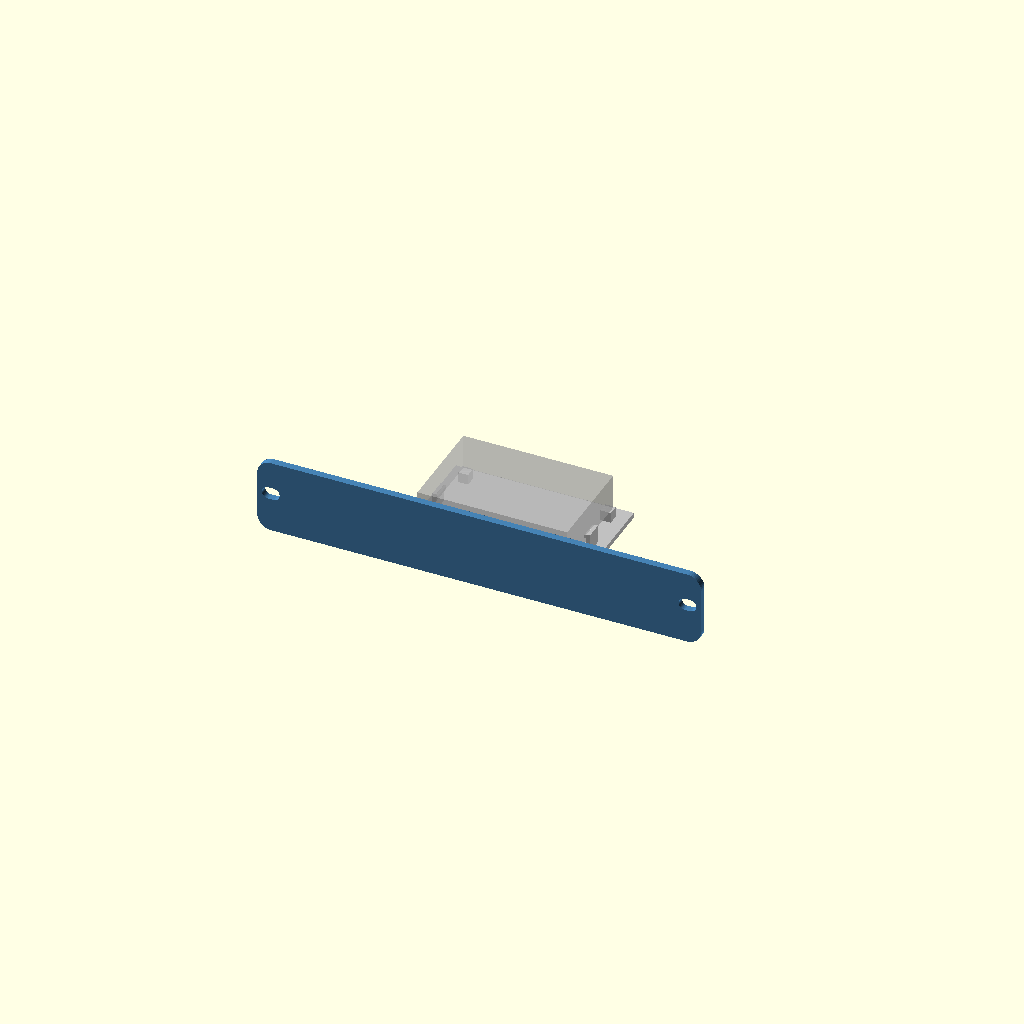
Cell 1: the model at its default parameters.
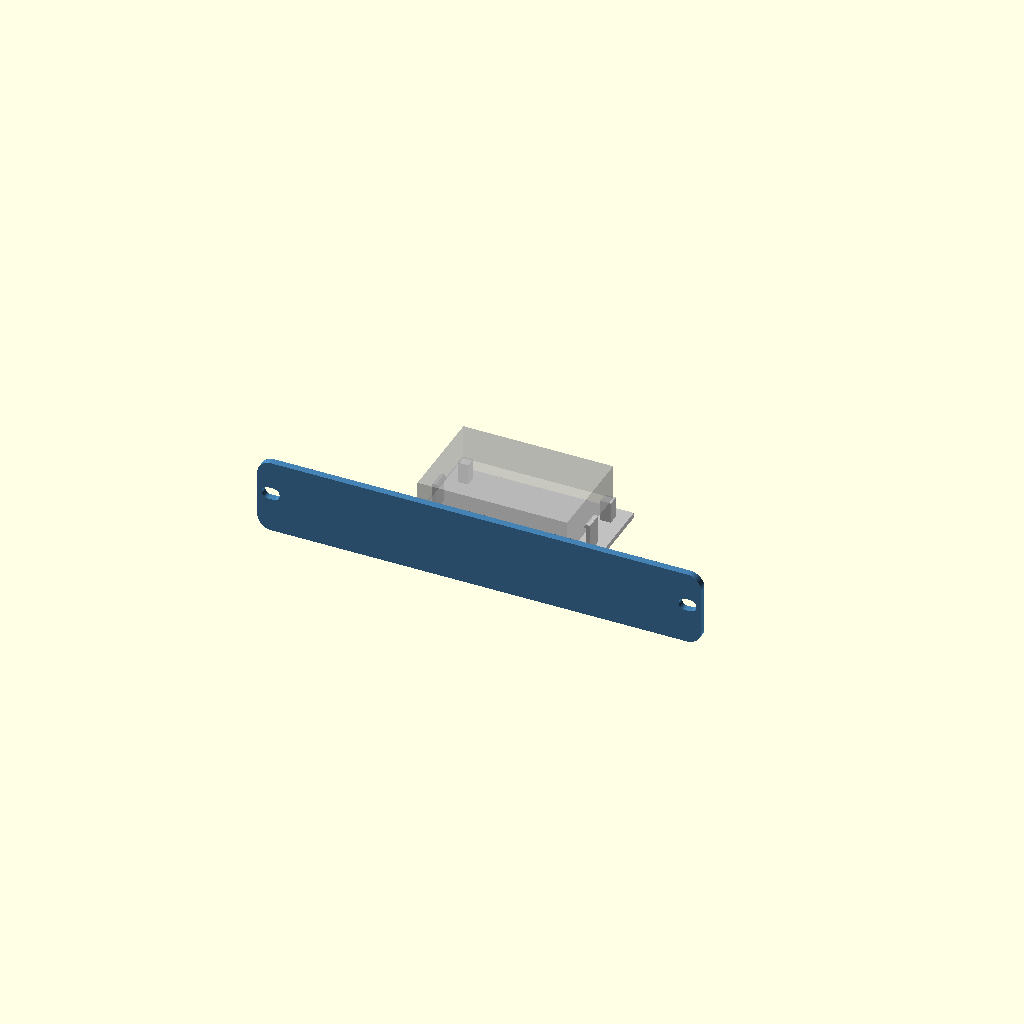
Cell 2: the same model with standoff = 12.
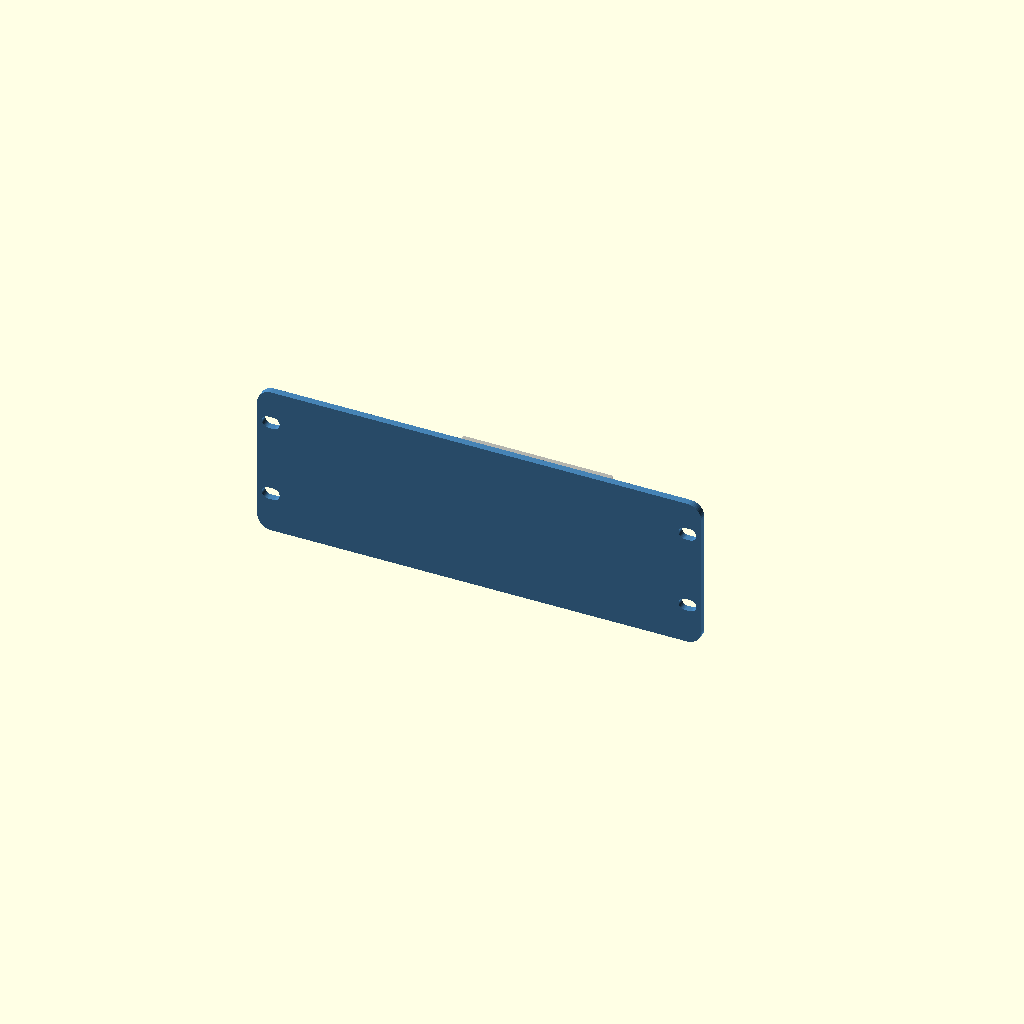
Cell 3: u = 2 (everything else at default).
One fixed orthographic camera (rotation 55°, 0°, 25°; colour scheme Cornfield) for every cell.
The OpenSCAD source (outputs/SUPERSEDED_Physical_Test_Kit_2026-10-18_old_2hole/C_Pi4_clips_singlepiece__source.scad):
// Lab Rax generic equipment tray + faceplate (wizard template).
// Faceplate = the Pi4 baseline faceplate (pi4_baseline.scad), generalised to N U.
// The wizard appends override assignments at the end of this file.
// PROPOSED, UNVALIDATED: printed fit, strength and rack clearance are UNKNOWN.
$fn=48;
part="assembly";            // assembly, faceplate, tray, combined
// Device envelope (mm). Origin of hole coordinates = device front-left corner, seen from above.
dev_w=85; dev_d=56; dev_h=20;
holes=[];                   // [[x,y],...] mounting hole centres
hole_d=2.7;                 // device mounting hole diameter
device_mount="inserts";     // inserts, pegs, clips, straps
standoff=6;                 // device lift above tray floor
insert_pilot=3.2;           // pilot for heat-set insert (inserts mode)
board_t=1.6;                // board/flange thickness (pegs, clips)
joint="screw";              // screw, snap, single
u=1;                        // faceplate height in rack units
keystones=[];               // [x,...] keystone centres on faceplate (X=0 centre)
ks_w=14.5; ks_h=16;         // standard keystone opening
ports=[];                   // [[x,z,w,h,r],...] faceplate cut-outs, z from plate bottom, r=corner radius
front_gap=12;               // device front to faceplate rear face
margin=8;                   // tray border around device

// Owner default 2026-10-18: 4 mm thick plate with rounded corners (Pi4 print was 3 mm, square).
plate_w=252; plate_t=4; plate_r=8; plate_h=u*44.45-2.45;
nudge=0;                    // render-repair only: tiny size offset applied when OpenSCAD 2021 emits a sliver
ks_front=2;                // keystone clips need a thin wall: plate is pocketed from behind down to this
tray_t=3; tray_z=7;
tray_w=dev_w+2*margin; tray_d=dev_d+front_gap+margin;
tray_x=-tray_w/2; tray_y=0;
dev_x=-dev_w/2; dev_y=front_gap; floor_top=tray_z+tray_t;
jx=min(40,tray_w/2-12); joint_x=[-jx,jx];
tongue_w=12; tongue_depth=7; tongue_h=3; tongue_z=tray_z+3.5;
slot_clear=0.3; boss_d=9; m3_clear=3.4; joint_pilot=4.0;  // 4.0 = the printed, well-fitting Pi4 trial

module capsule2d(len=10,diam=7){hull(){translate([-(len-diam)/2,0])circle(d=diam);translate([(len-diam)/2,0])circle(d=diam);}}
module rrect(w,h,r){rr=min(r,w/2-0.01,h/2-0.01);if(rr<=0)square([w,h],center=true);else offset(r=rr)square([w-2*rr,h-2*rr],center=true);}

// Faceplate outline seen from the front: 2D X = rack X, 2D Y = height Z.
// rear=true cuts the larger keystone pocket instead of the keystone opening.
module plate2d(rear=false){
 difference(){
  hull()for(sx=[-1,1],sz=[-1,1])translate([sx*(plate_w/2-plate_r),plate_h/2+sz*(plate_h/2-plate_r)])circle(r=plate_r+nudge);
  for(i=[0:u-1],x=[-118.2625,118.2625])translate([x,i*44.45+21+1.9722])capsule2d();
  for(x=keystones)if(rear)translate([x,plate_h/2])square([ks_w+4+nudge,ks_h+6+nudge],center=true);
                  else translate([x,plate_h/2])square([ks_w,ks_h],center=true);
  for(p=ports)translate([p[0],p[1]])rrect(p[2],p[3],p[4]);
 }
}
// Plate between y=y0 (front) and y0+t, built from the 2D outline (cleaner meshes than 3D cuts in OpenSCAD 2021).
module plate_layer(y0,t,rear=false){translate([0,y0+t,0])rotate([90,0,0])linear_extrude(height=t)plate2d(rear);}

module faceplate(){
 difference(){
  union(){
   // Front layer keeps the keystone opening; with keystones, the rear layer is pocketed so jacks grip ks_front.
   if(len(keystones)>0&&plate_t>ks_front){plate_layer(-plate_t,ks_front);plate_layer(-plate_t+ks_front,plate_t-ks_front,true);}
   else plate_layer(-plate_t,plate_t);
   if(joint=="screw"){
    for(x=joint_x)translate([x-tongue_w/2,0,tongue_z])cube([tongue_w,tongue_depth,tongue_h]);
    for(x=joint_x)translate([x,0,tray_z+14])rotate([-90,0,0])cylinder(d=boss_d,h=8);
   }
   if(joint=="snap") for(x=joint_x){
    // Cantilever arm under the tray floor; barb snaps up into a floor window.
    translate([x-4,0,tray_z-2])cube([8,16,2]);
    translate([x-4,12,tray_z])hull(){cube([8,4,0.01]);translate([0,3.4,0])cube([8,0.6,1.2]);}
   }
  }
  if(joint=="screw")for(x=joint_x)translate([x,-0.1,tray_z+14])rotate([-90,0,0])cylinder(d=joint_pilot,h=8.2);
 }
}

module device_features_add(){
 if(device_mount=="inserts")for(h=holes)translate([dev_x+h[0],dev_y+h[1],floor_top])cylinder(d=max(insert_pilot+3.5,7),h=standoff);
 if(device_mount=="pegs")for(h=holes)translate([dev_x+h[0],dev_y+h[1],floor_top]){
  cylinder(d=hole_d+3,h=standoff);
  translate([0,0,standoff])cylinder(d=hole_d-0.3,h=board_t+0.8);
  translate([0,0,standoff+board_t+0.8])cylinder(d1=hole_d-0.3,d2=hole_d-1,h=0.8);
 }
 if(device_mount=="clips"){
  // Support ledges at the four corners plus a flexing clip on each side.
  for(x=[dev_x-1,dev_x+dev_w-5],y=[dev_y-1,dev_y+dev_d-5])translate([x,y,floor_top])cube([6,6,standoff]);
  for(s=[-1,1])translate([s>0?dev_x+dev_w+0.2:dev_x-2.2,dev_y+dev_d/2-5,floor_top]){
   cube([2,10,standoff+board_t+2.5]);
   translate([s>0?-1.2:2,0,standoff+board_t+0.2])hull(){cube([1.2,10,1.6]);translate([s>0?1.2:0,0,1.6])cube([0.01,10,0.6]);}
  }
 }
}
module device_features_cut(){
 if(device_mount=="inserts")for(h=holes)translate([dev_x+h[0],dev_y+h[1],floor_top+0.01])cylinder(d=insert_pilot,h=standoff+0.1);
 if(device_mount=="straps")for(x=[dev_x-5.5,dev_x+dev_w+2.5],y=[dev_y+dev_d*0.25,dev_y+dev_d*0.75])
  translate([x,y-6,tray_z-0.1])cube([3,12,tray_t+0.2]);
}

module tray(){
 difference(){
  union(){
   translate([tray_x,tray_y,tray_z])cube([tray_w,tray_d,tray_t]);
   if(joint=="screw"){
    for(x=joint_x) translate([x-9,0,tray_z+tray_t])cube([18,8,5]);
    for(x=joint_x)translate([x-7,8.3,tray_z+3])cube([14,3,19]);
    for(x=joint_x) for(side=[-1,1]) translate([x+side*6-1,0,0])
      hull(){translate([0,9,tray_z+2.7])cube([2,2,0.5]);
             translate([0,9,tray_z+8])cube([2,2,0.5]);
             translate([0,20,tray_z+2.7])cube([2,2,0.5]);}
   }
   device_features_add();
  }
  if(joint=="screw"){
   for(x=joint_x)translate([x-(tongue_w+slot_clear)/2,-0.1,tongue_z-slot_clear/2])cube([tongue_w+slot_clear,tongue_depth+slot_clear,tongue_h+slot_clear]);
   for(x=joint_x)translate([x,11.4,tray_z+14])rotate([90,0,0])cylinder(d=m3_clear,h=12);
  }
  if(joint=="snap")for(x=joint_x)translate([x-4.3,14.8,tray_z-0.1])cube([8.6,1.6,tray_t+0.2]);
  device_features_cut();
 }
}

if(part=="faceplate")faceplate();
else if(part=="tray")tray();
else if(part=="combined")union(){faceplate();translate([tray_x,-0.01,tray_z])cube([tray_w,0.02+0.01,tray_t]);tray();}
else {color("steelblue")faceplate();color("silver")tray();
 %translate([dev_x,dev_y,floor_top+(device_mount=="inserts"||device_mount=="pegs"||device_mount=="clips"?standoff:0)])cube([dev_w,dev_d,dev_h]);}

// ---- wizard overrides: C_Pi4_clips_singlepiece
dev_w=85.0;
dev_d=56.0;
dev_h=20.0;
hole_d=2.7;
standoff=6.0;
insert_pilot=3.2;
board_t=1.6;
u=1;
holes=[[3.5, 3.5], [61.5, 3.5], [3.5, 52.5], [61.5, 52.5]];
keystones=[];
device_mount="clips";
joint="single";
ports=[];
Customizer parameters (derived from the source; name, type, default, range or options):
part: string, default "assembly"
hole_d: number, default 2.7
device_mount: string, default "inserts"
standoff: number, default 6
insert_pilot: number, default 3.2
board_t: number, default 1.6
joint: string, default "screw"
u: number, default 1
front_gap: number, default 12
margin: number, default 8
nudge: number, default 0
ks_front: number, default 2
